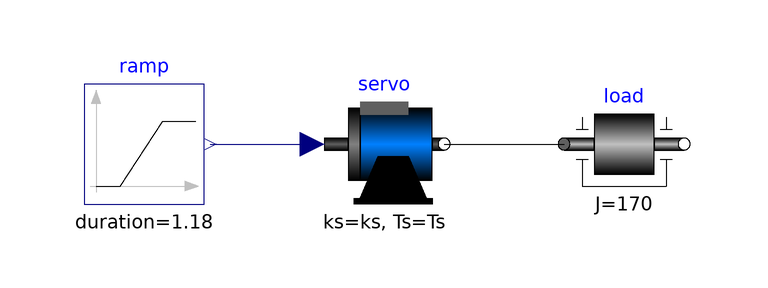

The Modelica model whose source follows is shown above as a component diagram (icons at their Placement, wires along their Line points).

model Test "Test to tune speed controller"
  import SI = Modelica.SIunits;
  extends Modelica.Icons.Example;
  parameter Real ks = 0.8 "Verstaerkung vom PI Geschwindigkeitsregler";
  parameter SI.Time Ts= 0.08 "Zeitkonstante vom PI Geschwindigkeitsregler";
    Servo servo(ks=ks, Ts=Ts) annotation (Placement(transformation(extent={{-20,
              0},{0,20}}, rotation=0)));

  Modelica.Mechanics.Rotational.Components.Inertia load(J=170)
      "J=50..170 kgm^2" annotation (Placement(transformation(extent={{20,0},{40,
              20}}, rotation=0)));
  Modelica.Blocks.Sources.Ramp ramp(duration=1.18, height=2.95)
    annotation (Placement(transformation(extent={{-60,0},{-40,20}}, rotation=
          0)));
equation
    connect(ramp.y, servo.refSpeed)
      annotation (Line(points={{-39,10},{-22,10}}, color={0,0,127}));
    connect(servo.flange_b, load.flange_a)
      annotation (Line(points={{0,10},{20,10}}, color={0,0,0}));
  annotation (
    Diagram(coordinateSystem(
      preserveAspectRatio=false,
      extent={{-100,-100},{100,100}},
      grid={2,2}), graphics),
    experiment(StopTime=2),
  __Dymola_Commands(file="Scripts/plot load.w, speedError1.mos"
      "plot load.w, speedError", file="Scripts/plot current1.mos"
      "plot current"));
end Test;